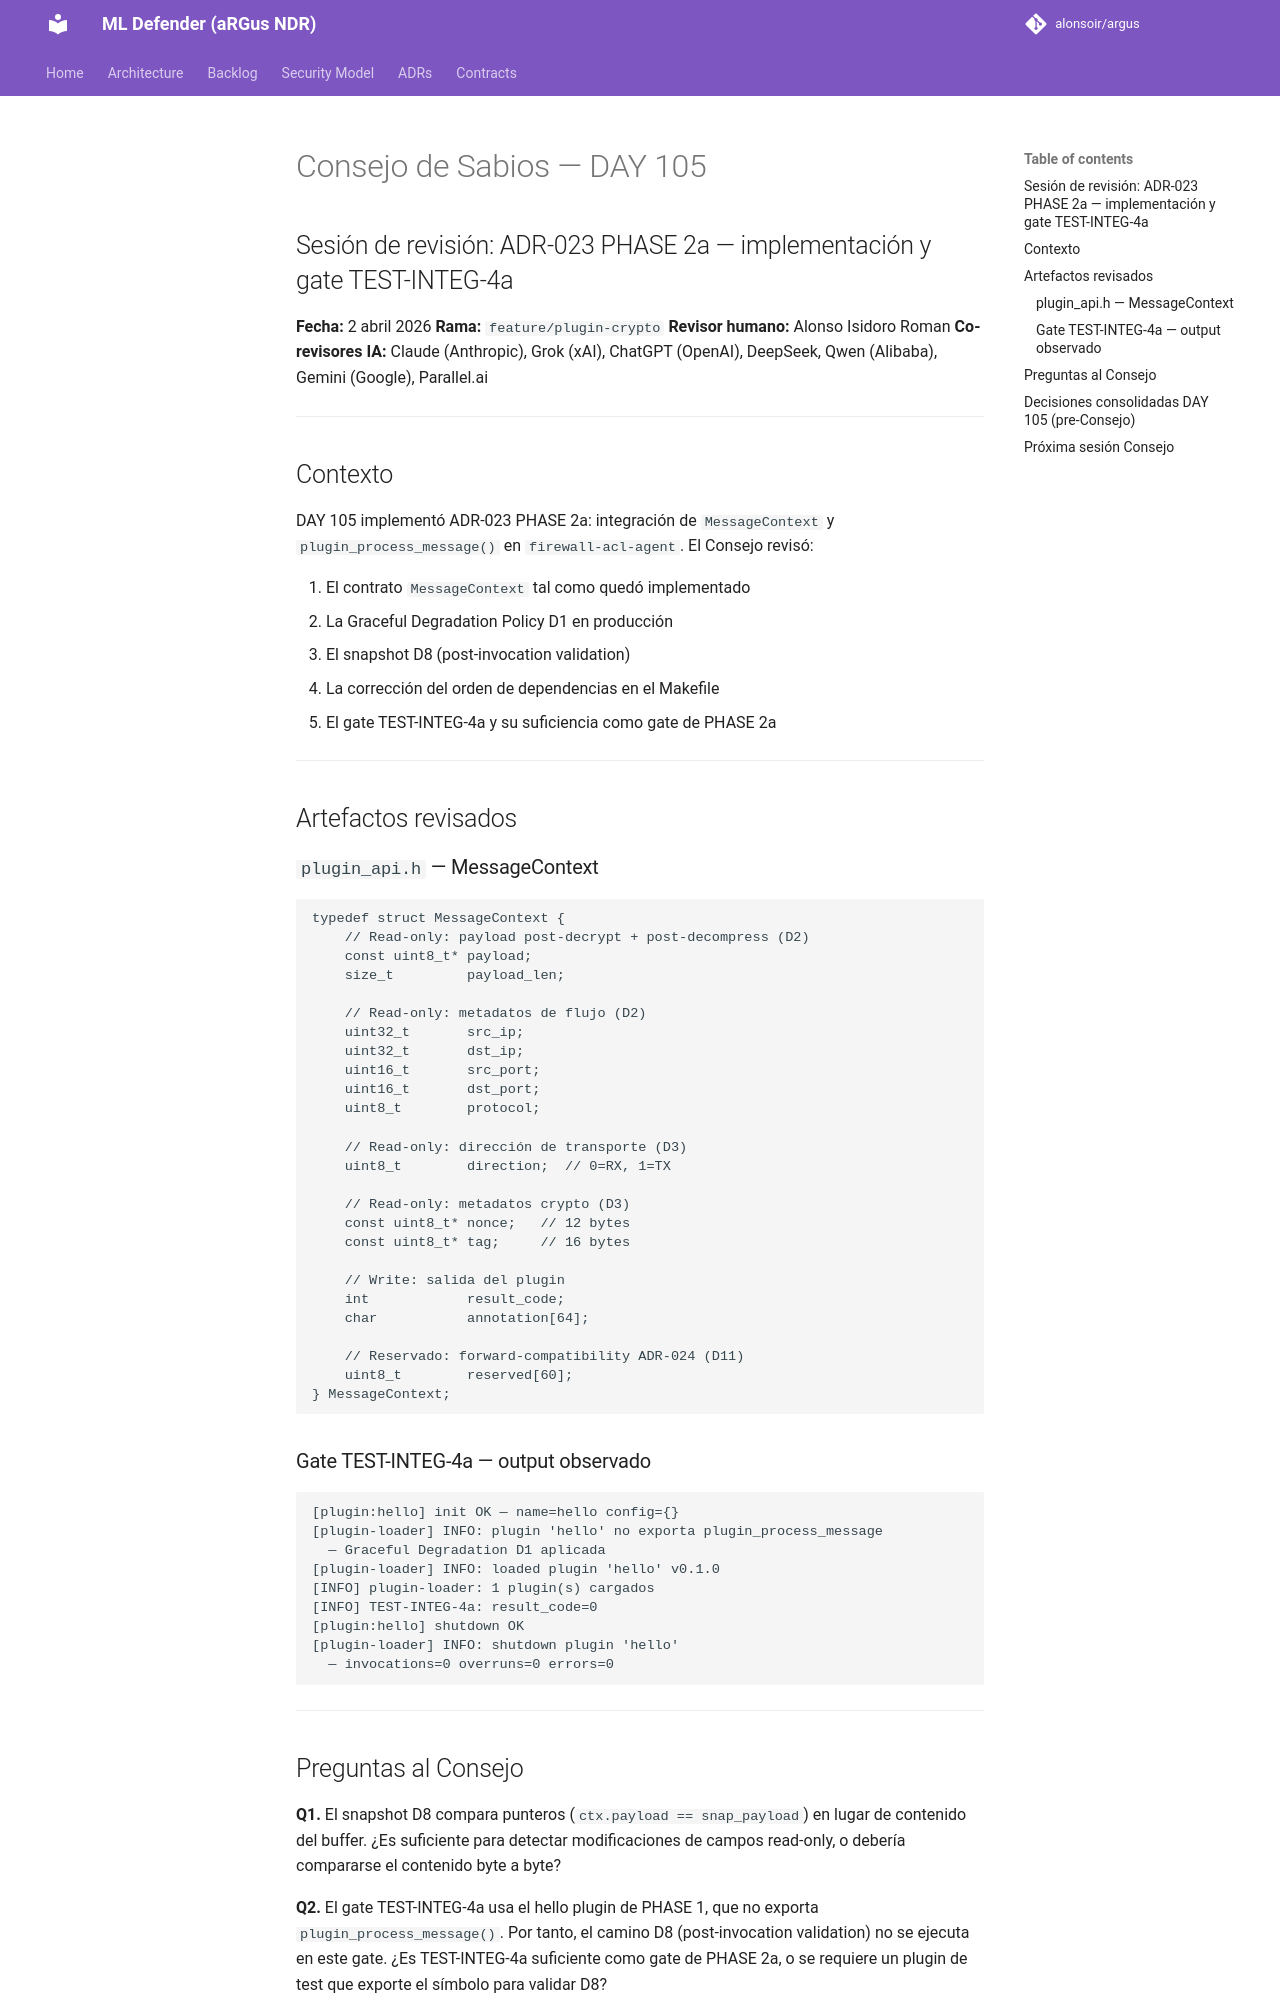

repository: alonsoir/argus · page: council/Consejo sabios day105/index.html · generator: mkdocs

# Consejo de Sabios — DAY 105
## Sesión de revisión: ADR-023 PHASE 2a — implementación y gate TEST-INTEG-4a

**Fecha:** 2 abril 2026
**Rama:** `feature/plugin-crypto`
**Revisor humano:** Alonso Isidoro Roman
**Co-revisores IA:** Claude (Anthropic), Grok (xAI), ChatGPT (OpenAI),
DeepSeek, Qwen (Alibaba), Gemini (Google), Parallel.ai

---

## Contexto

DAY 105 implementó ADR-023 PHASE 2a: integración de `MessageContext` y
`plugin_process_message()` en `firewall-acl-agent`. El Consejo revisó:

1. El contrato `MessageContext` tal como quedó implementado
2. La Graceful Degradation Policy D1 en producción
3. El snapshot D8 (post-invocation validation)
4. La corrección del orden de dependencias en el Makefile
5. El gate TEST-INTEG-4a y su suficiencia como gate de PHASE 2a

---

## Artefactos revisados

### `plugin_api.h` — MessageContext

```c
typedef struct MessageContext {
    // Read-only: payload post-decrypt + post-decompress (D2)
    const uint8_t* payload;
    size_t         payload_len;

    // Read-only: metadatos de flujo (D2)
    uint32_t       src_ip;
    uint32_t       dst_ip;
    uint16_t       src_port;
    uint16_t       dst_port;
    uint8_t        protocol;

    // Read-only: dirección de transporte (D3)
    uint8_t        direction;  // 0=RX, 1=TX

    // Read-only: metadatos crypto (D3)
    const uint8_t* nonce;   // 12 bytes
    const uint8_t* tag;     // 16 bytes

    // Write: salida del plugin
    int            result_code;
    char           annotation[64];

    // Reservado: forward-compatibility ADR-024 (D11)
    uint8_t        reserved[60];
} MessageContext;
```

### Gate TEST-INTEG-4a — output observado

```
[plugin:hello] init OK — name=hello config={}
[plugin-loader] INFO: plugin 'hello' no exporta plugin_process_message
  — Graceful Degradation D1 aplicada
[plugin-loader] INFO: loaded plugin 'hello' v0.1.0
[INFO] plugin-loader: 1 plugin(s) cargados
[INFO] TEST-INTEG-4a: result_code=0
[plugin:hello] shutdown OK
[plugin-loader] INFO: shutdown plugin 'hello'
  — invocations=0 overruns=0 errors=0
```

---
